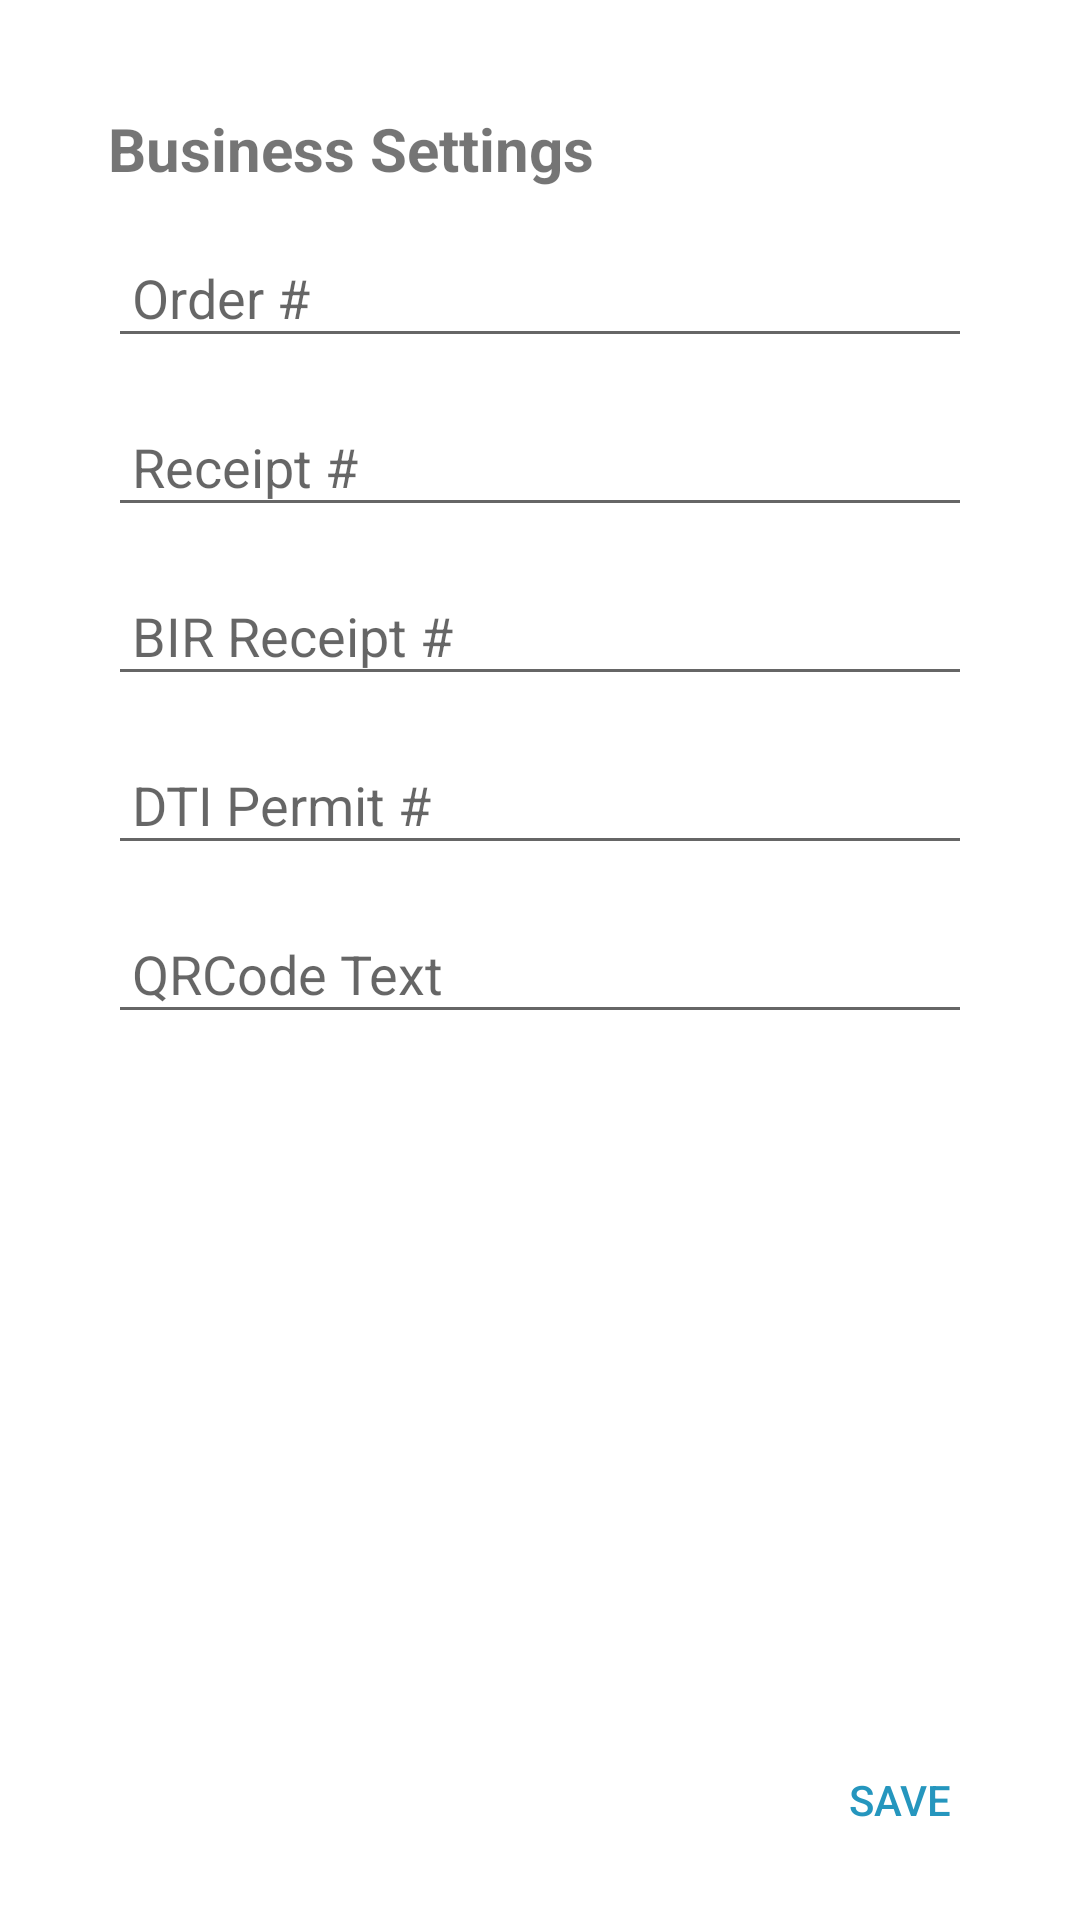

Write the Android layout XML for this screen, with the resource values it uses.
<!-- AndroidManifest.xml: application theme Theme.POS -->
<!-- res/layout/fragment_business_settings.xml -->
<LinearLayout xmlns:android="http://schemas.android.com/apk/res/android"
    android:layout_width="match_parent"
    android:layout_height="match_parent"
    android:orientation="vertical"
    android:padding="16dp">

    <ScrollView
        android:layout_width="match_parent"
        android:layout_height="0dp"
        android:layout_weight="1">

        <LinearLayout
            android:layout_width="match_parent"
            android:layout_height="wrap_content"
            android:padding="20dp"
            android:orientation="vertical">

                    <TextView
                        android:layout_width="wrap_content"
                        android:layout_height="wrap_content"
                        android:text="Business Settings"
                        android:textSize="20sp"
                        android:textStyle="bold" />

                    <EditText
                        android:id="@+id/orderEditText"
                        android:layout_width="match_parent"
                        android:layout_height="wrap_content"
                        android:hint="Order #"
                        android:inputType="number"
                        android:padding="8dp"
                        android:layout_marginTop="16dp" />

                    <EditText
                        android:id="@+id/receiptEditText"
                        android:layout_width="match_parent"
                        android:layout_height="wrap_content"
                        android:hint="Receipt #"
                        android:inputType="number"
                        android:padding="8dp"
                        android:layout_marginTop="16dp" />

                    <EditText
                        android:id="@+id/birEditText"
                        android:layout_width="match_parent"
                        android:layout_height="wrap_content"
                        android:hint="BIR Receipt #"
                        android:inputType="number"
                        android:padding="8dp"
                        android:layout_marginTop="16dp" />

                    <EditText
                        android:id="@+id/dtiEditText"
                        android:layout_width="match_parent"
                        android:layout_height="wrap_content"
                        android:hint="DTI Permit #"
                        android:inputType="number"
                        android:padding="8dp"
                        android:layout_marginTop="16dp" />

                    <EditText
                        android:id="@+id/qrEditText"
                        android:layout_width="match_parent"
                        android:layout_height="wrap_content"
                        android:hint="QRCode Text"
                        android:inputType="text"
                        android:padding="8dp"
                        android:layout_marginTop="16dp" />
        </LinearLayout>
    </ScrollView>
    
    <LinearLayout
        android:id="@+id/buttonContainer"
        android:layout_width="match_parent"
        android:layout_height="wrap_content"
        android:orientation="horizontal"
        android:gravity="end">

        <Button
            android:id="@+id/buttonSave"
            android:layout_width="wrap_content"
            android:layout_height="wrap_content"
            android:text="Save"
            android:textColor="@color/primary"
            android:background="@android:color/transparent" />

    </LinearLayout>

</LinearLayout>
<!-- resources referenced by this layout -->
<resources>
  <color name="primary">#2596be</color>
  <style name="Theme.POS" parent="Theme.MaterialComponents.DayNight.NoActionBar">
          
          <item name="colorPrimary">@color/primary</item>
          <item name="colorPrimaryVariant">@color/secondary</item>
          <item name="colorOnPrimary">@color/sub_color</item>
          
          <item name="colorSecondary">@color/teal_200</item>
          <item name="colorSecondaryVariant">@color/teal_700</item>
          <item name="colorOnSecondary">@color/black</item>
          
          <item name="android:statusBarColor" tools:targetApi="l">?attr/colorPrimaryVariant</item>
          
      </style>
  <color name="secondary">#259696</color>
  <color name="sub_color">#d2d8e3</color>
  <color name="teal_200">#FF03DAC5</color>
  <color name="teal_700">#FF018786</color>
  <color name="black">#FF000000</color>
</resources>
